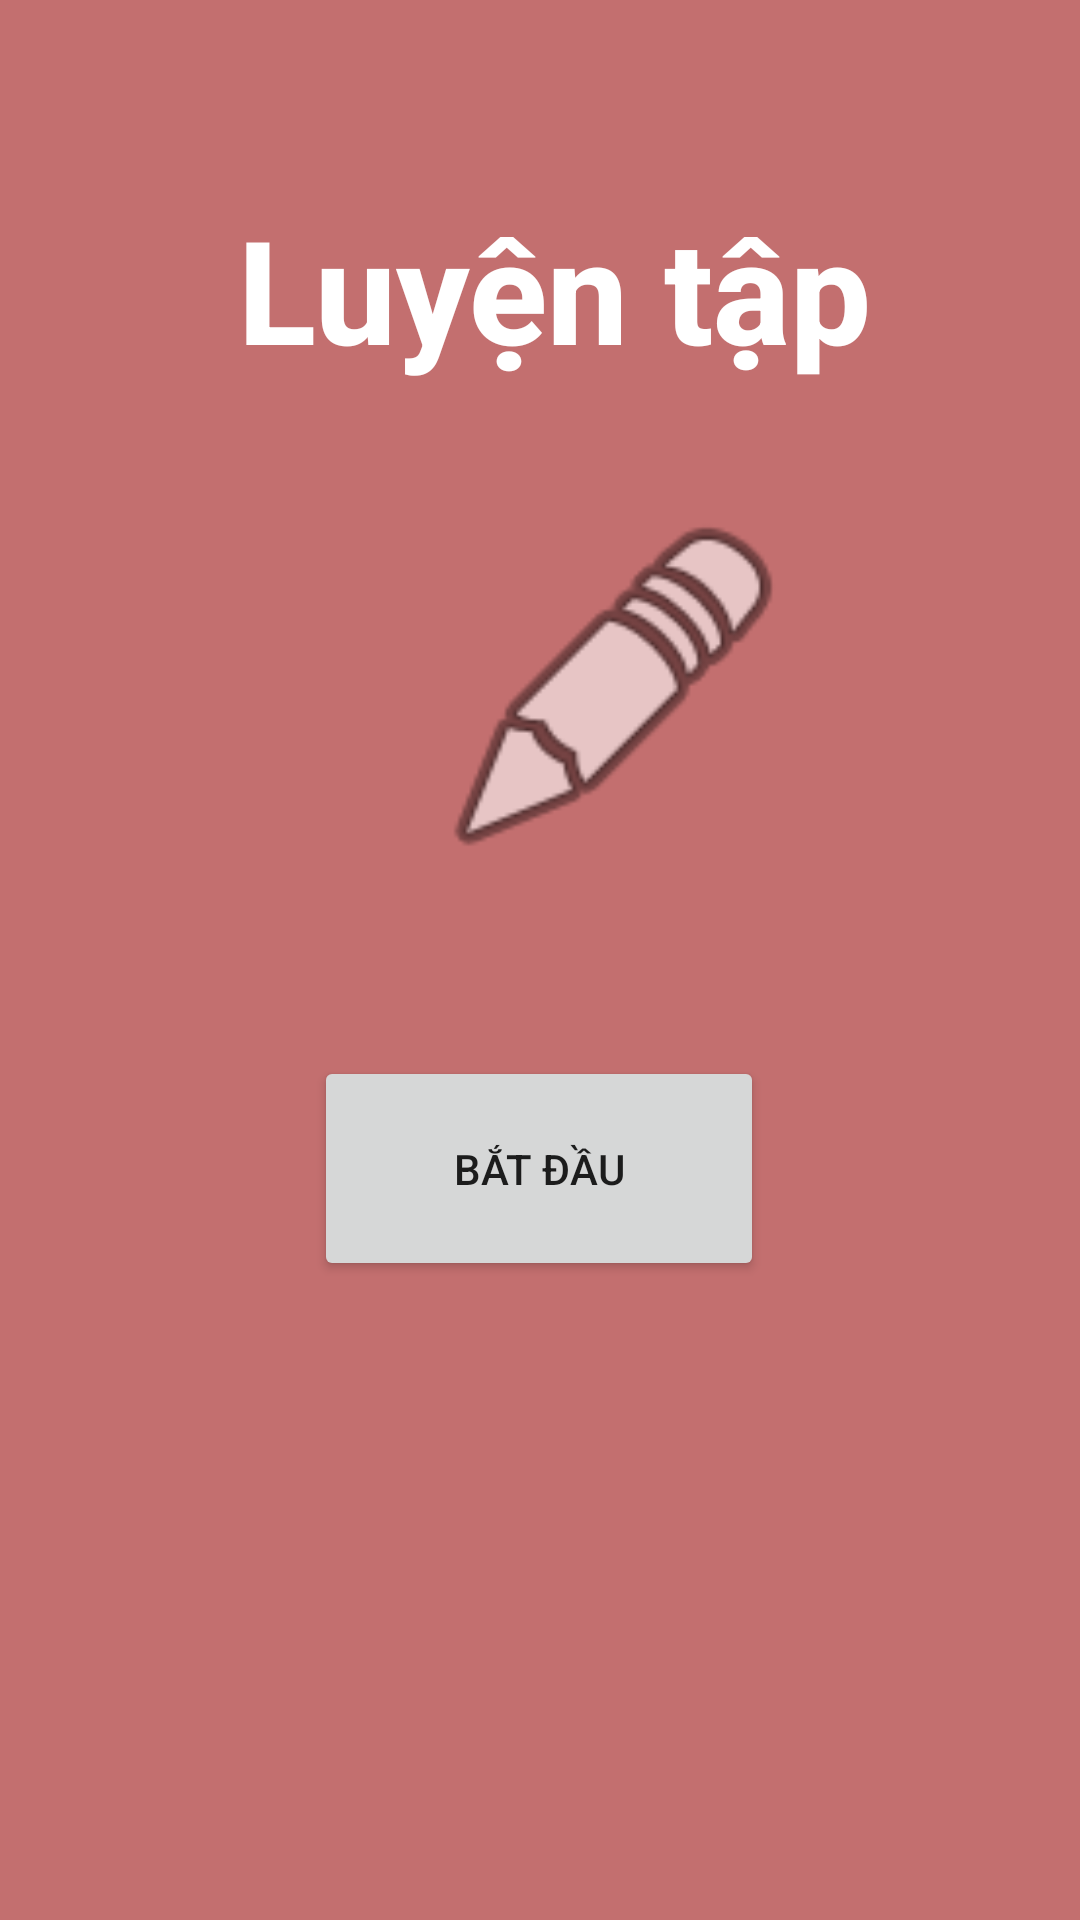

Reconstruct the res/layout file that produces this screen, plus the resources it refers to.
<!-- AndroidManifest.xml: application theme Theme.MyProject -->
<!-- res/layout/fragment_trang_chu.xml -->
<?xml version="1.0" encoding="utf-8"?>
<FrameLayout xmlns:android="http://schemas.android.com/apk/res/android"
    xmlns:app="http://schemas.android.com/apk/res-auto"
    xmlns:tools="http://schemas.android.com/tools"
    android:layout_width="match_parent"
    android:layout_height="match_parent"
    tools:context=".fragment.Menu">

    <androidx.constraintlayout.widget.ConstraintLayout
        android:layout_width="match_parent"
        android:layout_height="match_parent"
        android:background="#C36F6F">

        <Button
            android:id="@+id/button"
            android:layout_width="150dp"
            android:layout_height="75dp"
            android:layout_marginTop="352dp"
            android:text="Bắt đầu"
            app:layout_constraintEnd_toEndOf="parent"
            app:layout_constraintHorizontal_bias="0.498"
            app:layout_constraintStart_toStartOf="parent"
            app:layout_constraintTop_toTopOf="parent" />

        <ImageView
            android:id="@+id/imageView3"
            android:layout_width="130dp"
            android:layout_height="125dp"
            android:layout_marginStart="140dp"
            android:layout_marginBottom="60dp"
            android:src="@android:drawable/ic_menu_edit"
            app:layout_constraintBottom_toTopOf="@+id/button"
            app:layout_constraintStart_toStartOf="parent" />

        <TextView
            android:id="@+id/textView2"
            android:layout_width="wrap_content"
            android:layout_height="wrap_content"
            android:layout_marginTop="64dp"
            android:fontFamily="sans-serif-medium"
            android:text="Luyện tập"
            android:textColor="#FFFFFF"
            android:textSize="48sp"
            android:textStyle="bold"
            app:layout_constraintEnd_toEndOf="parent"
            app:layout_constraintHorizontal_bias="0.532"
            app:layout_constraintStart_toStartOf="parent"
            app:layout_constraintTop_toTopOf="parent" />
    </androidx.constraintlayout.widget.ConstraintLayout>
</FrameLayout>
<!-- resources referenced by this layout -->
<resources>
  <style name="Theme.MyProject" parent="Theme.MaterialComponents.DayNight.DarkActionBar">
          
          <item name="colorPrimary">#03cffc</item>
          <item name="colorPrimaryVariant">@color/purple_700</item>
          <item name="colorOnPrimary">@color/white</item>
          
          <item name="colorSecondary">@color/teal_200</item>
          <item name="colorSecondaryVariant">@color/teal_700</item>
          <item name="colorOnSecondary">@color/black</item>
          
          <item name="android:statusBarColor">?attr/colorPrimaryVariant</item>
          
      </style>
  <!-- not gathered from this repository: default colours our renderer supplied (Android Studio template values) -->
  <color name="purple_700">#FF3700B3</color>
  <color name="teal_200">#FF03DAC5</color>
  <color name="teal_700">#FF018786</color>
  <color name="black">#FF000000</color>
  <color name="white">#FFFFFFFF</color>
</resources>
